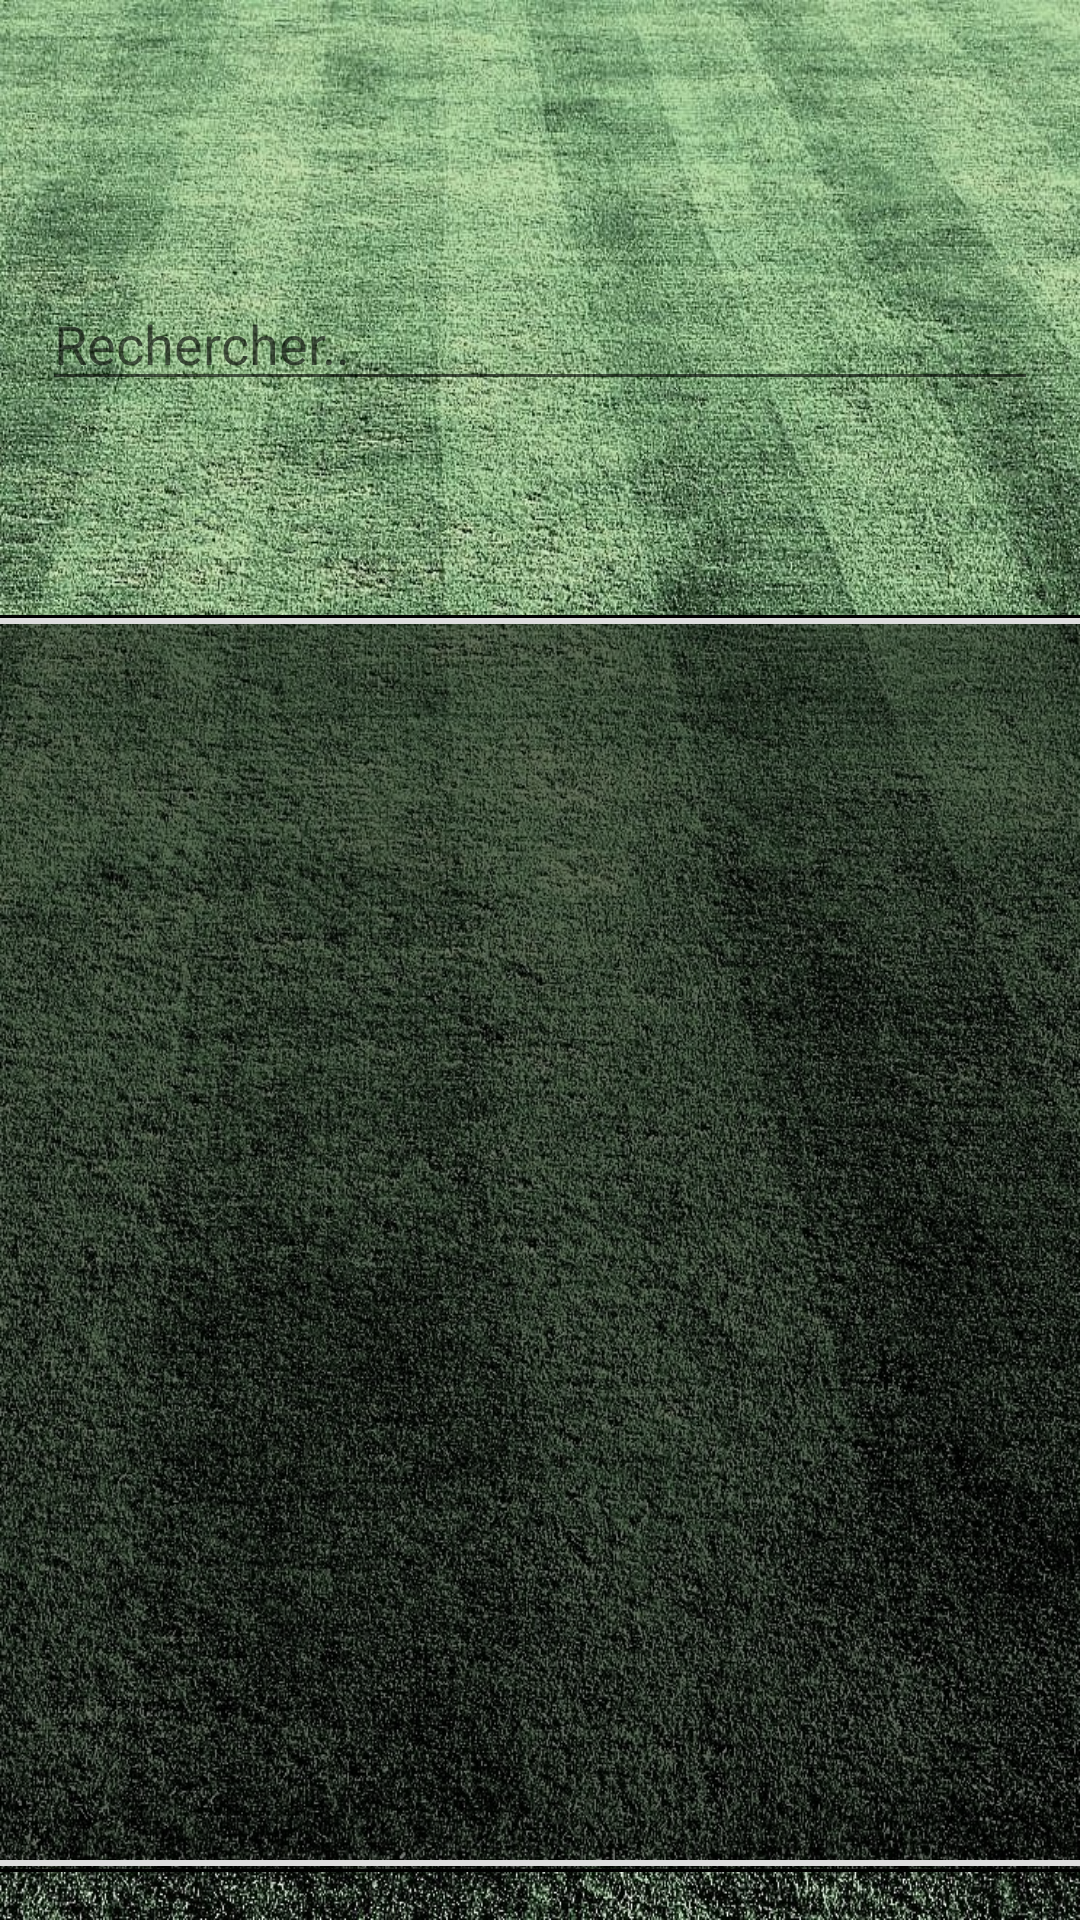

Produce the Android XML layout that renders to this screen, including the resource entries it uses.
<!-- AndroidManifest.xml: application theme AppTheme -->
<!-- res/layout/activity_stade.xml -->
<?xml version="1.0" encoding="utf-8"?>
<android.support.constraint.ConstraintLayout xmlns:android="http://schemas.android.com/apk/res/android"
    xmlns:app="http://schemas.android.com/apk/res-auto"
    xmlns:tools="http://schemas.android.com/tools"
    android:layout_width="match_parent"
    android:layout_height="match_parent"
    android:background="@drawable/terrain1"
    tools:context="com.example.gomes_michael_esig.devmob.Stade">


    <ListView
        android:id="@+id/lvStade"
        android:layout_width="366dp"
        android:layout_height="419dp"
        android:layout_marginBottom="16dp"
        android:layout_marginEnd="8dp"
        android:layout_marginStart="8dp"
        android:background="@drawable/border"
        app:layout_constraintBottom_toBottomOf="parent"
        app:layout_constraintEnd_toEndOf="parent"
        app:layout_constraintStart_toStartOf="parent" />

    <AutoCompleteTextView
        android:id="@+id/autoCompleteTextView"
        android:layout_width="332dp"
        android:layout_height="wrap_content"
        android:layout_marginBottom="8dp"
        android:layout_marginEnd="8dp"
        android:layout_marginStart="8dp"
        android:layout_marginTop="8dp"
        android:hint="Rechercher.."
        android:lines="1"
        android:maxLines="1"
        android:singleLine="true"
        app:layout_constraintBottom_toTopOf="@+id/lvStade"
        app:layout_constraintEnd_toEndOf="parent"
        app:layout_constraintStart_toStartOf="parent"
        app:layout_constraintTop_toTopOf="parent"
        app:layout_constraintVertical_bias="0.571" />

</android.support.constraint.ConstraintLayout>
<!-- resources referenced by this layout -->
<resources>
  <!-- drawable border (drawable) -->
  <?xml version="1.0" encoding="utf-8"?>
  <layer-list xmlns:android="http://schemas.android.com/apk/res/android" >
      <item>
          <shape
              android:shape="rectangle">
              <stroke android:width="1dp" android:color="#FF000000" />
              <solid android:color="#80000000" />
  
          </shape>
      </item>
  
      <item android:top="1dp" android:bottom="2dp">
          <shape
              android:shape="rectangle">
              <stroke android:width="2dp" android:color="#FFDDDDDD" />
              <solid android:color="#00000000" />
          </shape>
      </item>
  
  
  </layer-list>
  <!-- drawable terrain1: jpg bitmap (drawable, 648065 bytes) -->
  <style name="AppTheme" parent="Theme.AppCompat.Light.NoActionBar">
          
          <item name="colorPrimary">@color/colorPrimary</item>
          <item name="colorPrimaryDark">@color/colorPrimaryDark</item>
          <item name="colorAccent">@color/colorAccent</item>
      </style>
  <!-- not gathered from this repository: default colours our renderer supplied (Android Studio template values) -->
  <color name="colorPrimary">#FF6200EE</color>
  <color name="colorPrimaryDark">#FF3700B3</color>
  <color name="colorAccent">#FF03DAC5</color>
</resources>
